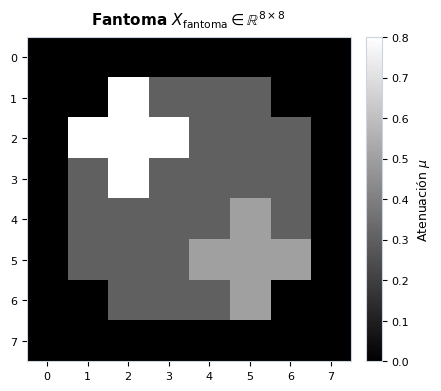
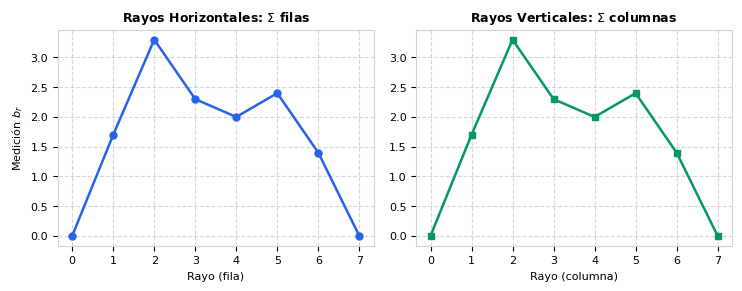
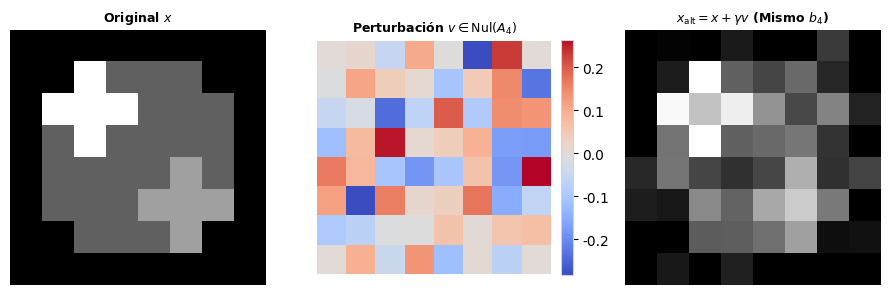
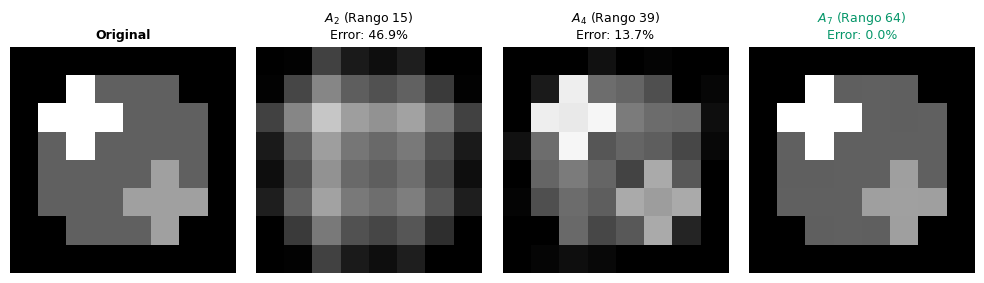
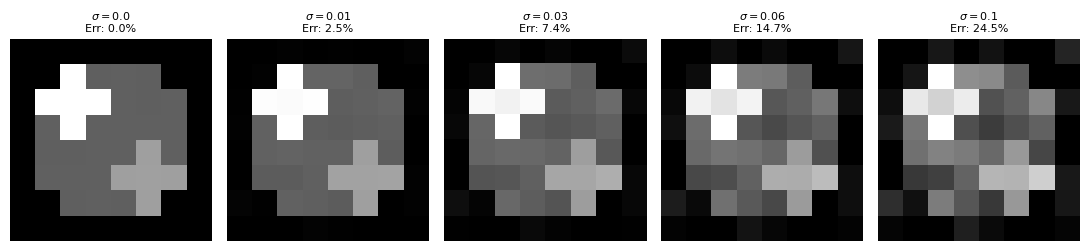
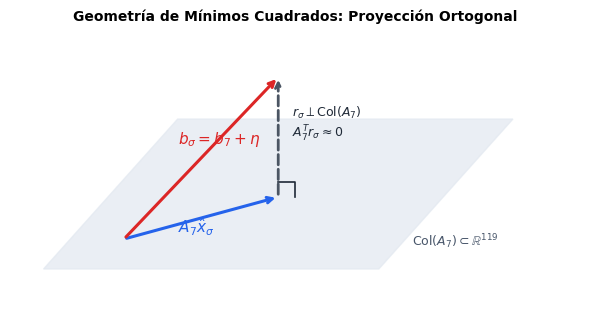
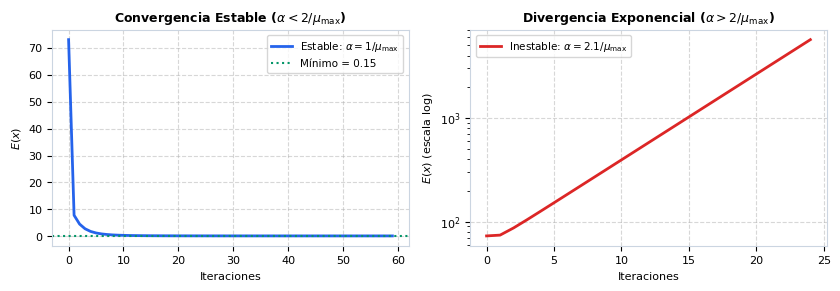
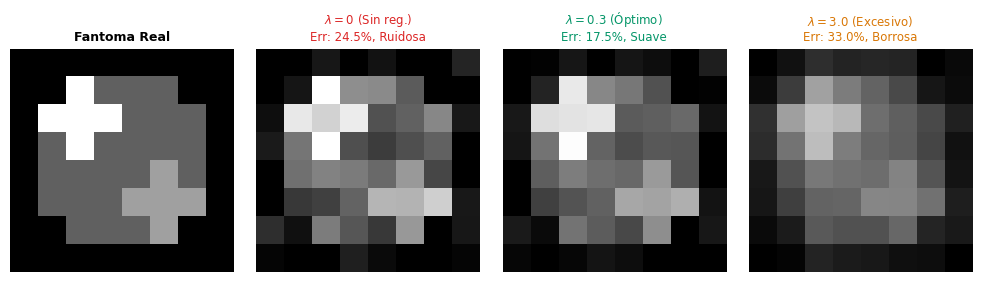

Here is the Python script that generated these plots, in order:
import os
import numpy as np
import matplotlib.pyplot as plt

os.environ["MPLCONFIGDIR"] = "/tmp/mpl"
os.makedirs("figuras", exist_ok=True)

# Configuración de estilo global
plt.rcParams['font.sans-serif'] = 'DejaVu Sans'
plt.rcParams['font.family'] = 'sans-serif'
plt.rcParams['axes.edgecolor'] = '#cbd5e1'
plt.rcParams['axes.linewidth'] = 0.8

# 1. Definición del fantoma
X_fantoma = np.array([
    [0.0, 0.0, 0.0, 0.0, 0.0, 0.0, 0.0, 0.0],
    [0.0, 0.0, 0.8, 0.3, 0.3, 0.3, 0.0, 0.0],
    [0.0, 0.8, 0.8, 0.8, 0.3, 0.3, 0.3, 0.0],
    [0.0, 0.3, 0.8, 0.3, 0.3, 0.3, 0.3, 0.0],
    [0.0, 0.3, 0.3, 0.3, 0.3, 0.5, 0.3, 0.0],
    [0.0, 0.3, 0.3, 0.3, 0.5, 0.5, 0.5, 0.0],
    [0.0, 0.0, 0.3, 0.3, 0.3, 0.5, 0.0, 0.0],
    [0.0, 0.0, 0.0, 0.0, 0.0, 0.0, 0.0, 0.0],
], dtype=float)
x_fantoma = X_fantoma.reshape(-1)

def mascara_rayo(n, direccion, s):
    matriz = np.zeros((n, n))
    for i in range(n):
        for j in range(n):
            if direccion[0] * i + direccion[1] * j == s:
                matriz[i, j] = 1
    return matriz

def matriz_proyeccion(n, direcciones):
    matriz, rayo = [], []
    for d in direcciones:
        vals_s = sorted(list(set(d[0]*i + d[1]*j for i in range(n) for j in range(n))))
        for s in vals_s:
            rayo.append((tuple(d), s))
            matriz.append(mascara_rayo(n, d, s).reshape(-1))
    return np.array(matriz), rayo

D2 = [(1, 0), (0, 1)]
D4 = D2 + [(1, 1), (1, -1)]
D7 = D4 + [(2, 1), (1, 2), (3, 1)]

A2, _ = matriz_proyeccion(8, D2)
A4, _ = matriz_proyeccion(8, D4)
A7, _ = matriz_proyeccion(8, D7)

# FIGURA 1: Fantoma original
fig, ax = plt.subplots(figsize=(4.5, 4), dpi=200)
im = ax.imshow(X_fantoma, cmap="gray", vmin=0, vmax=0.8)
ax.set_title(r"Fantoma $X_{\mathrm{fantoma}} \in \mathbb{R}^{8 \times 8}$", fontsize=11, fontweight="bold", pad=8)
ax.set_xticks(range(8))
ax.set_yticks(range(8))
ax.tick_params(labelsize=8)
cbar = plt.colorbar(im, ax=ax, fraction=0.046, pad=0.04)
cbar.ax.tick_params(labelsize=8)
cbar.set_label(r"Atenuación $\mu$", fontsize=9)
plt.tight_layout()
plt.savefig("figuras/ej1_fantoma.png")
plt.close()

# FIGURA 2: Señales 1D de proyecciones horizontales y verticales
b2 = A2 @ x_fantoma
fig, ax = plt.subplots(1, 2, figsize=(7.5, 3), dpi=200)
ax[0].plot(range(8), b2[:8], marker="o", color="#2563eb", lw=1.8, markersize=5)
ax[0].set_title(r"Rayos Horizontales: $\Sigma$ filas", fontsize=9, fontweight="bold")
ax[0].set_xlabel("Rayo (fila)", fontsize=8)
ax[0].set_ylabel(r"Medición $b_r$", fontsize=8)
ax[0].grid(True, linestyle="--", alpha=0.5)
ax[0].tick_params(labelsize=8)

ax[1].plot(range(8), b2[8:], marker="s", color="#059669", lw=1.8, markersize=5)
ax[1].set_title(r"Rayos Verticales: $\Sigma$ columnas", fontsize=9, fontweight="bold")
ax[1].set_xlabel("Rayo (columna)", fontsize=8)
ax[1].grid(True, linestyle="--", alpha=0.5)
ax[1].tick_params(labelsize=8)
plt.tight_layout()
plt.savefig("figuras/ej3_sinograma.png")
plt.close()

# FIGURA 3: Espacio Nulo SVD en A4 y alteración invisible
U4, S4, Vt4 = np.linalg.svd(A4)
v_null = Vt4[-1]
gamma = 0.8
x_alt = x_fantoma + gamma * v_null

fig, ax = plt.subplots(1, 3, figsize=(9, 3), dpi=200)
ax[0].imshow(X_fantoma, cmap="gray", vmin=0, vmax=0.8)
ax[0].set_title("Original $x$", fontsize=9, fontweight="bold")
ax[0].axis("off")

im1 = ax[1].imshow(v_null.reshape(8, 8), cmap="coolwarm")
ax[1].set_title(r"Perturbación $v \in \mathrm{Nul}(A_4)$", fontsize=9, fontweight="bold")
ax[1].axis("off")
plt.colorbar(im1, ax=ax[1], fraction=0.046, pad=0.04)

ax[2].imshow(x_alt.reshape(8, 8), cmap="gray", vmin=0, vmax=0.8)
ax[2].set_title(r"$x_{\mathrm{alt}} = x + \gamma v$ (Mismo $b_4$)", fontsize=9, fontweight="bold")
ax[2].axis("off")
plt.tight_layout()
plt.savefig("figuras/ej4_svd_invisible.png")
plt.close()

# FIGURA 4: Reconstrucciones ideales (A2, A4, A7)
x_rec_2 = np.linalg.lstsq(A2, b2, rcond=None)[0]
b4 = A4 @ x_fantoma
x_rec_4 = np.linalg.lstsq(A4, b4, rcond=None)[0]
b7 = A7 @ x_fantoma
x_rec_7 = np.linalg.lstsq(A7, b7, rcond=None)[0]

fig, ax = plt.subplots(1, 4, figsize=(10, 2.7), dpi=200)
ax[0].imshow(X_fantoma, cmap="gray", vmin=0, vmax=0.8)
ax[0].set_title("Original", fontsize=9, fontweight="bold")
ax[0].axis("off")

ax[1].imshow(x_rec_2.reshape(8, 8), cmap="gray", vmin=0, vmax=0.8)
ax[1].set_title(r"$A_2$ (Rango 15)" "\n" r"Error: 46.9%", fontsize=9)
ax[1].axis("off")

ax[2].imshow(x_rec_4.reshape(8, 8), cmap="gray", vmin=0, vmax=0.8)
ax[2].set_title(r"$A_4$ (Rango 39)" "\n" r"Error: 13.7%", fontsize=9)
ax[2].axis("off")

ax[3].imshow(x_rec_7.reshape(8, 8), cmap="gray", vmin=0, vmax=0.8)
ax[3].set_title(r"$A_7$ (Rango 64)" "\n" r"Error: 0.0%", fontsize=9, color="#059669")
ax[3].axis("off")
plt.tight_layout()
plt.savefig("figuras/ej5_reconstrucciones_ideales.png")
plt.close()

# FIGURA 5: Ruido y Mínimos Cuadrados (Ej. 6)
np.random.seed(18)
z = np.random.normal(0, 1, len(b7))
escala = np.sqrt(np.mean(b7**2))
sigmas = [0.0, 0.01, 0.03, 0.06, 0.10]
recs_noise = []
for s in sigmas:
    b_s = b7 + s * escala * z
    recs_noise.append(np.linalg.lstsq(A7, b_s, rcond=None)[0])

fig, ax = plt.subplots(1, 5, figsize=(11, 2.5), dpi=200)
for i, s in enumerate(sigmas):
    err = np.linalg.norm(recs_noise[i] - x_fantoma) / np.linalg.norm(x_fantoma)
    ax[i].imshow(recs_noise[i].reshape(8, 8), cmap="gray", vmin=0, vmax=0.8)
    ax[i].set_title(rf"$\sigma = {s}$" f"\nErr: {err*100:.1f}%", fontsize=8)
    ax[i].axis("off")
plt.tight_layout()
plt.savefig("figuras/ej6_ruido_vs_error.png")
plt.close()

# FIGURA 6: Diagrama conceptual de Proyección Ortogonal (Ej. 7)
fig, ax = plt.subplots(figsize=(6, 3.2), dpi=200)
plane_x = np.array([0, 5, 7, 2, 0])
plane_y = np.array([0, 0, 2.5, 2.5, 0])
ax.fill(plane_x, plane_y, color="#e2e8f0", alpha=0.7)
ax.text(5.5, 0.4, r"$\mathrm{Col}(A_7) \subset \mathbb{R}^{119}$", fontsize=9, color="#475569")

# Vector b_sigma fuera del plano
b_pt = np.array([3.5, 3.2])
p_pt = np.array([3.5, 1.2])
o_pt = np.array([1.2, 0.5])

# Flechas
ax.annotate("", xy=p_pt, xytext=o_pt, arrowprops=dict(arrowstyle="->", lw=2.2, color="#2563eb"))
ax.text(2.0, 0.6, r"$A_7 \hat{x}_\sigma$", color="#2563eb", fontsize=11, fontweight="bold")

ax.annotate("", xy=b_pt, xytext=o_pt, arrowprops=dict(arrowstyle="->", lw=2.2, color="#dc2626"))
ax.text(2.0, 2.1, r"$b_\sigma = b_7 + \eta$", color="#dc2626", fontsize=11, fontweight="bold")

ax.annotate("", xy=b_pt, xytext=p_pt, arrowprops=dict(arrowstyle="->", lw=2.0, ls="--", color="#4b5563"))
ax.text(3.7, 2.2, r"$r_\sigma \perp \mathrm{Col}(A_7)$" "\n" r"$A_7^T r_\sigma \approx 0$", color="#1f2937", fontsize=9)

corner_size = 0.25
ax.plot([p_pt[0], p_pt[0]+corner_size, p_pt[0]+corner_size], 
        [p_pt[1]+corner_size, p_pt[1]+corner_size, p_pt[1]], color="#1f2937", lw=1.2)

ax.set_xlim(-0.5, 8)
ax.set_ylim(-0.5, 4.0)
ax.axis("off")
ax.set_title("Geometría de Mínimos Cuadrados: Proyección Ortogonal", fontsize=10, fontweight="bold", pad=6)
plt.tight_layout()
plt.savefig("figuras/ej7_geometria_proyeccion.png")
plt.close()

# FIGURA 7: Gradiente Descendiente y Newton (Ej. 8)
H = A7.T @ A7
mu_max = np.linalg.eigvalsh(H).max()
alpha_safe = 1.0 / mu_max
alpha_unstable = 2.1 / mu_max
b_06 = b7 + 0.06 * escala * z

def E_cost(x): return 0.5 * np.sum((A7 @ x - b_06)**2)
def grad_E_cost(x): return A7.T @ (A7 @ x - b_06)

# GD estable
x_gd, cost_gd = np.zeros(64), []
for _ in range(60):
    cost_gd.append(E_cost(x_gd))
    x_gd -= alpha_safe * grad_E_cost(x_gd)

# GD inestable
x_bad, cost_bad = np.zeros(64), []
for _ in range(25):
    c = E_cost(x_bad)
    cost_bad.append(c)
    if c > 1e7: break
    x_bad -= alpha_unstable * grad_E_cost(x_bad)

fig, ax = plt.subplots(1, 2, figsize=(8.5, 3), dpi=200)
ax[0].plot(cost_gd, color="#2563eb", lw=2, label=r"Estable: $\alpha = 1/\mu_{\max}$")
ax[0].axhline(y=cost_gd[-1], color="#059669", ls=":", label=f"Mínimo = {cost_gd[-1]:.2f}")
ax[0].set_title(r"Convergencia Estable ($\alpha < 2/\mu_{\max}$)", fontsize=9, fontweight="bold")
ax[0].set_xlabel("Iteraciones", fontsize=8)
ax[0].set_ylabel("$E(x)$", fontsize=8)
ax[0].grid(True, linestyle="--", alpha=0.5)
ax[0].legend(fontsize=7.5)
ax[0].tick_params(labelsize=8)

ax[1].plot(cost_bad, color="#dc2626", lw=2, label=r"Inestable: $\alpha = 2.1/\mu_{\max}$")
ax[1].set_yscale("log")
ax[1].set_title(r"Divergencia Exponencial ($\alpha > 2/\mu_{\max}$)", fontsize=9, fontweight="bold")
ax[1].set_xlabel("Iteraciones", fontsize=8)
ax[1].set_ylabel("$E(x)$ (escala log)", fontsize=8)
ax[1].grid(True, linestyle="--", alpha=0.5)
ax[1].legend(fontsize=7.5)
ax[1].tick_params(labelsize=8)
plt.tight_layout()
plt.savefig("figuras/ej8_convergencia_gd.png")
plt.close()

# FIGURA 8: Regularización de Tikhonov (Ej. 9)
def matriz_diferencias(n):
    Dh = []
    for i in range(n):
        for j in range(n - 1):
            row = np.zeros(n * n)
            k = i * n + j
            row[k] = -1
            row[k + 1] = 1
            Dh.append(row)
    Dv = []
    for i in range(n - 1):
        for j in range(n):
            row = np.zeros(n * n)
            k = i * n + j
            row[k] = -1
            row[k + n] = 1
            Dv.append(row)
    return np.vstack([Dh, Dv])

D = matriz_diferencias(8)
DTD = D.T @ D
b_noise_10 = b7 + 0.10 * escala * z

def solve_regularized(lam):
    H_reg = H + lam * DTD
    g_reg = A7.T @ b_noise_10
    return np.linalg.solve(H_reg, g_reg)

x_l0 = solve_regularized(0.0)
x_lopt = solve_regularized(0.3)
x_lover = solve_regularized(3.0)

err_l0 = np.linalg.norm(x_l0 - x_fantoma) / np.linalg.norm(x_fantoma)
err_lopt = np.linalg.norm(x_lopt - x_fantoma) / np.linalg.norm(x_fantoma)
err_lover = np.linalg.norm(x_lover - x_fantoma) / np.linalg.norm(x_fantoma)

fig, ax = plt.subplots(1, 4, figsize=(10, 2.7), dpi=200)
ax[0].imshow(X_fantoma, cmap="gray", vmin=0, vmax=0.8)
ax[0].set_title("Fantoma Real", fontsize=9, fontweight="bold")
ax[0].axis("off")

ax[1].imshow(x_l0.reshape(8, 8), cmap="gray", vmin=0, vmax=0.8)
ax[1].set_title(rf"$\lambda = 0$ (Sin reg.)" f"\nErr: {err_l0*100:.1f}%, Ruidosa", fontsize=8.5, color="#dc2626")
ax[1].axis("off")

ax[2].imshow(x_lopt.reshape(8, 8), cmap="gray", vmin=0, vmax=0.8)
ax[2].set_title(rf"$\lambda = 0.3$ (Óptimo)" f"\nErr: {err_lopt*100:.1f}%, Suave", fontsize=8.5, color="#059669")
ax[2].axis("off")

ax[3].imshow(x_lover.reshape(8, 8), cmap="gray", vmin=0, vmax=0.8)
ax[3].set_title(rf"$\lambda = 3.0$ (Excesivo)" f"\nErr: {err_lover*100:.1f}%, Borrosa", fontsize=8.5, color="#d97706")
ax[3].axis("off")
plt.tight_layout()
plt.savefig("figuras/ej9_regularizacion_tradeoff.png")
plt.close()

# FIGURA 9: Pipeline de resolución 128x128 y principio de discrepancia (Ej. 10)
fig, ax = plt.subplots(figsize=(8, 3.2), dpi=200)
ax.axis("off")
ax.text(0.5, 0.88, r"Principio de Discrepancia de Morozov (Selección de $\lambda$ a ciegas)", 
        ha="center", fontsize=11, fontweight="bold", color="#1e293b")

box_kw = dict(boxstyle="round,pad=0.5", fc="#f8fafc", ec="#cbd5e1", lw=1.2)
ax.text(0.18, 0.45, 
        r"$\lambda \to 0$ (Sub-regularizado)" "\n"
        r"$\|A\hat{x} - b\| \ll \|\eta\|$" "\n\n"
        r"$\bullet$ Sobreajuste al ruido" "\n"
        r"$\bullet$ Imagen granulada" "\n"
        r"$\bullet$ $\|D\hat{x}\|$ muy grande", 
        fontsize=8.5, va="center", ha="center", bbox=box_kw, color="#dc2626")

box_opt = dict(boxstyle="round,pad=0.5", fc="#ecfdf5", ec="#10b981", lw=1.5)
ax.text(0.50, 0.45, 
        r"$\lambda^*$ Óptimo (Morozov)" "\n"
        r"$\|A\hat{x} - b\| \approx \|\eta\|$" "\n\n"
        r"$\bullet$ Residuo $\approx$ Nivel de ruido" "\n"
        r"$\bullet$ Fondo suave sin ruido" "\n"
        r"$\bullet$ Bordes preservados", 
        fontsize=8.5, va="center", ha="center", bbox=box_opt, color="#065f46")

ax.text(0.82, 0.45, 
        r"$\lambda \gg 1$ (Sobre-regularizado)" "\n"
        r"$\|A\hat{x} - b\| \gg \|\eta\|$" "\n\n"
        r"$\bullet$ Subajuste de datos" "\n"
        r"$\bullet$ Imagen borrosa / lavada" "\n"
        r"$\bullet$ $\|D\hat{x}\| \to 0$", 
        fontsize=8.5, va="center", ha="center", bbox=box_kw, color="#d97706")

ax.annotate("", xy=(0.34, 0.45), xytext=(0.28, 0.45), arrowprops=dict(arrowstyle="->", lw=1.5, color="#64748b"))
ax.annotate("", xy=(0.72, 0.45), xytext=(0.66, 0.45), arrowprops=dict(arrowstyle="->", lw=1.5, color="#64748b"))

plt.tight_layout()
plt.savefig("figuras/ej10_pipeline_128.png")
plt.close()

print("Todas las figuras generadas exitosamente en la carpeta figuras/.")
